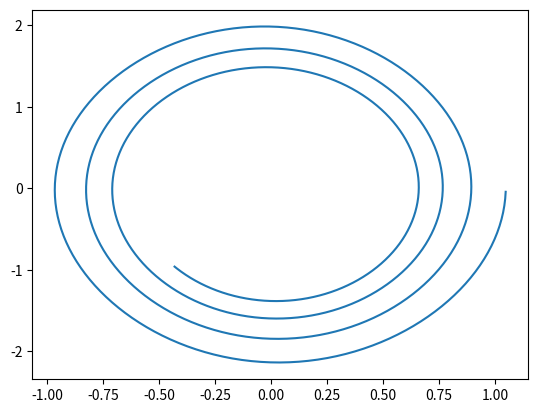

This figure's Python source: (Note: this script raises an exception after producing the figure.)
import numpy as np
import matplotlib.pyplot as plt
from matplotlib import animation

# definition of the ode
def calc_theta_double_dot (theta, theta_dot):
    g = 9.8 # acceleration due to gravity
    L = 2.0 # length of the pendulum
    mu = 0.1 # resistance due to air resistance

    return -mu * theta_dot - (g/L) * np.sin(theta)

# solution of the differential equation
def theta_solve (t, theta_0, theta_dot_0):
    # define the initial conditions
    theta = theta_0
    theta_dot = theta_dot_0

    # define time step
    delta_t = 0.01

    # list to store time interval
    time_int = []

    # list to store angle
    angle = []

    # list to store angular velocity
    ang_vel = []

    # compute the values of theta and theta_dot at each time step
    for time in np.arange(0, t, delta_t):
        theta_double_dot = calc_theta_double_dot(theta, theta_dot)
        theta_dot += theta_double_dot * delta_t
        theta += theta_dot * delta_t

        # append the results
        time_int.append(time)
        angle.append(theta)
        ang_vel.append(theta_dot)

    # return the results
    return time_int, angle, ang_vel

def main():
    # define inital conditions
    theta_0 = np.pi / 3
    theta_dot_0 = 0
    t = 10

    time, theta, theta_dot = theta_solve(t, theta_0, theta_dot_0)

    # plt.plot(time, theta)
    # plt.show()

    # plt.plot(theta, theta_dot)
    # plt.show()

    fig, ax = plt.subplots()
    line, = ax.plot(theta, theta_dot)

    def animate(i):
        line.set_xdata(theta[i])
        return line,

    ani = animation.FuncAnimation(fig, animate, interval=20, blit=True)

    plt.show()


main()

